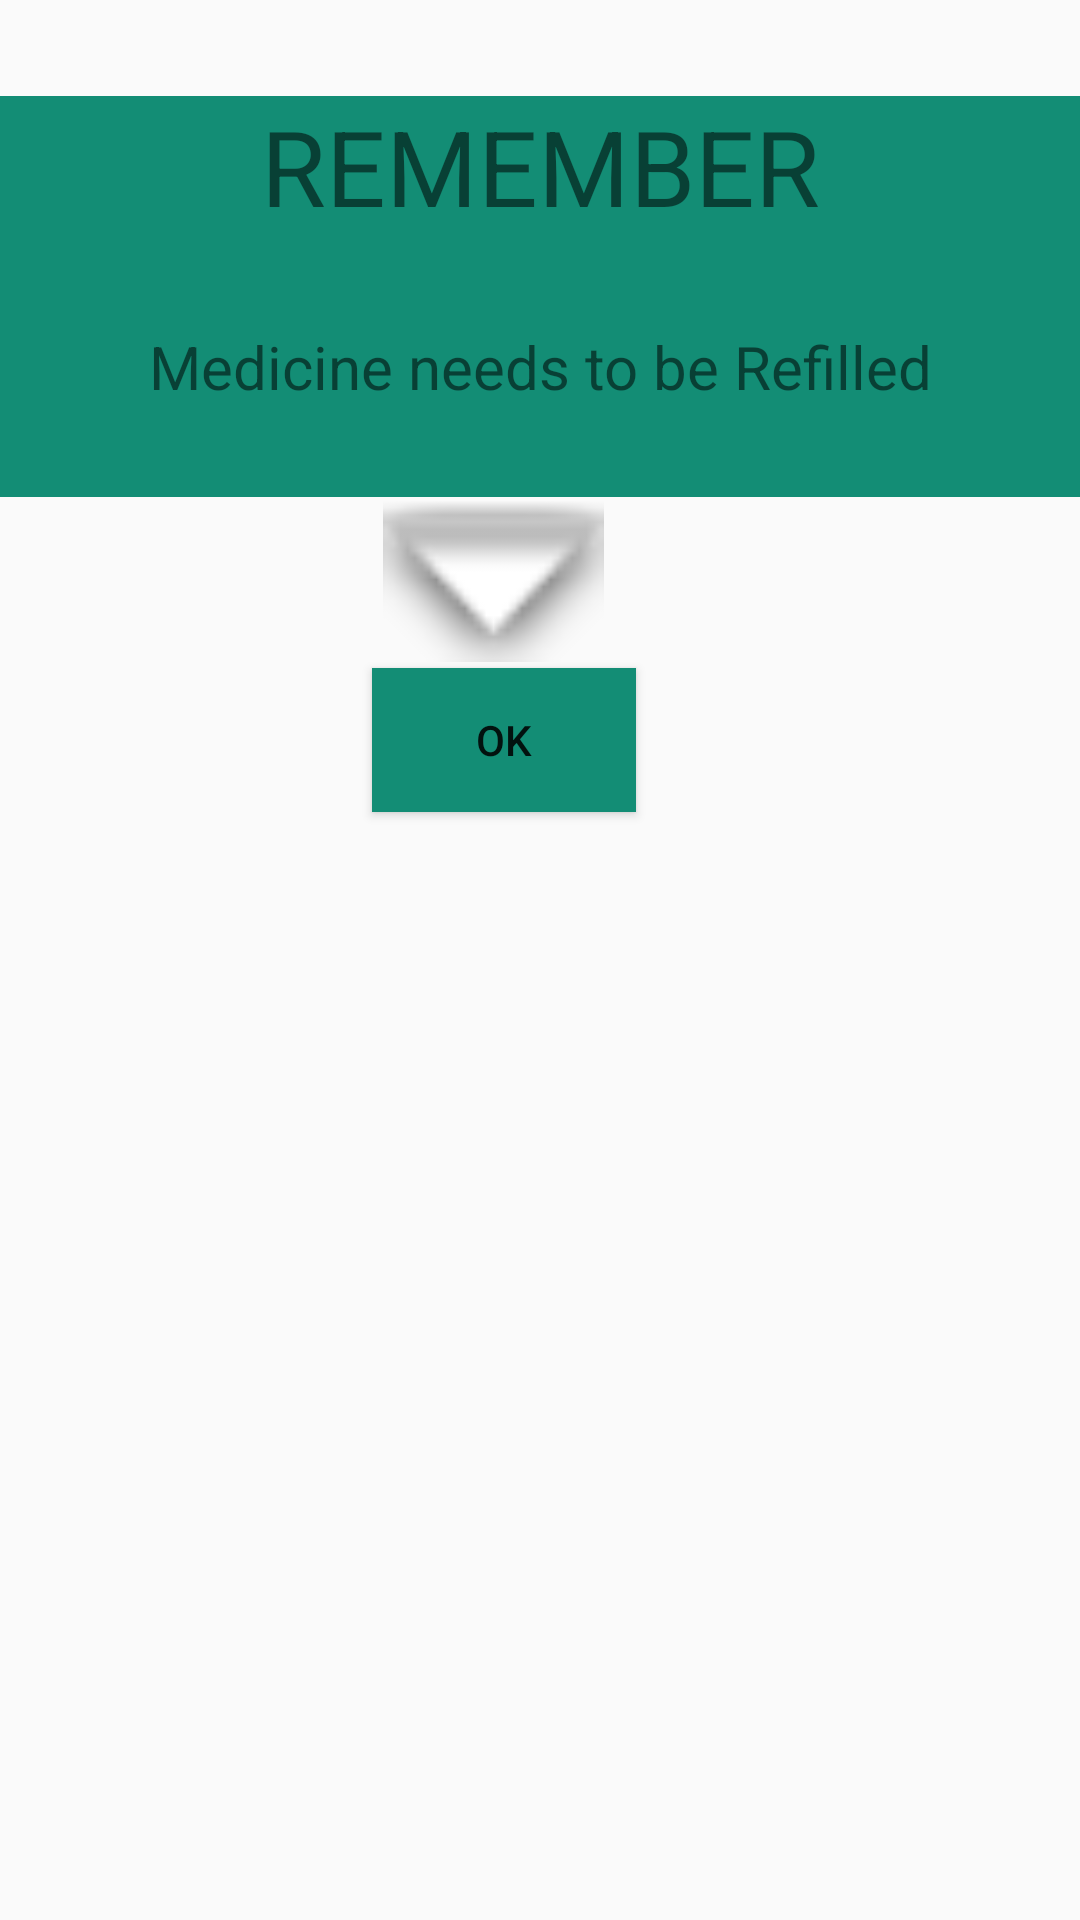

This screen was rendered from an Android layout file. Write that file and the resources it references.
<!-- AndroidManifest.xml: application theme Theme.AppCompat.Light.NoActionBar -->
<!-- res/layout/activity_refill_reminder.xml -->
<?xml version="1.0" encoding="utf-8"?>
<androidx.constraintlayout.widget.ConstraintLayout xmlns:android="http://schemas.android.com/apk/res/android"
    xmlns:app="http://schemas.android.com/apk/res-auto"
    xmlns:tools="http://schemas.android.com/tools"
    android:layout_width="match_parent"
    android:layout_height="match_parent"
    android:orientation="vertical">

    <ImageView
        android:id="@+id/imageView5"
        android:layout_width="87dp"
        android:layout_height="55dp"
        android:layout_marginEnd="152dp"
        app:layout_constraintEnd_toEndOf="parent"
        app:layout_constraintTop_toBottomOf="@+id/textView3"
        app:srcCompat="@android:drawable/arrow_down_float" />

    <Button
        android:id="@+id/button1"
        android:layout_width="wrap_content"
        android:layout_height="wrap_content"
        android:layout_marginTop="2dp"
        android:layout_marginEnd="148dp"
        android:background="#138D75"
        android:onClick="stopRefillAlarm"
        android:text="OK"
        app:layout_constraintEnd_toEndOf="parent"
        app:layout_constraintTop_toBottomOf="@+id/imageView5" />

    <TextView
        android:id="@+id/textView3"
        android:layout_width="match_parent"
        android:layout_height="87dp"
        android:background="#138D75"
        android:gravity="center"
        android:text="Medicine needs to be Refilled"
        android:textSize="20dp"
        app:layout_constraintEnd_toEndOf="parent"
        app:layout_constraintHorizontal_bias="0.0"
        app:layout_constraintStart_toStartOf="parent"
        app:layout_constraintTop_toBottomOf="@+id/textView5" />

    <TextView
        android:id="@+id/textView5"
        android:layout_width="match_parent"
        android:layout_height="wrap_content"
        android:layout_marginTop="32dp"
        android:background="#138D75"
        android:gravity="center"
        android:text="REMEMBER"
        android:textSize="35dp"
        app:layout_constraintEnd_toEndOf="parent"
        app:layout_constraintHorizontal_bias="1.0"
        app:layout_constraintStart_toStartOf="parent"
        app:layout_constraintTop_toTopOf="parent" />


</androidx.constraintlayout.widget.ConstraintLayout>
<!-- resources referenced by this layout -->
<resources>

</resources>
